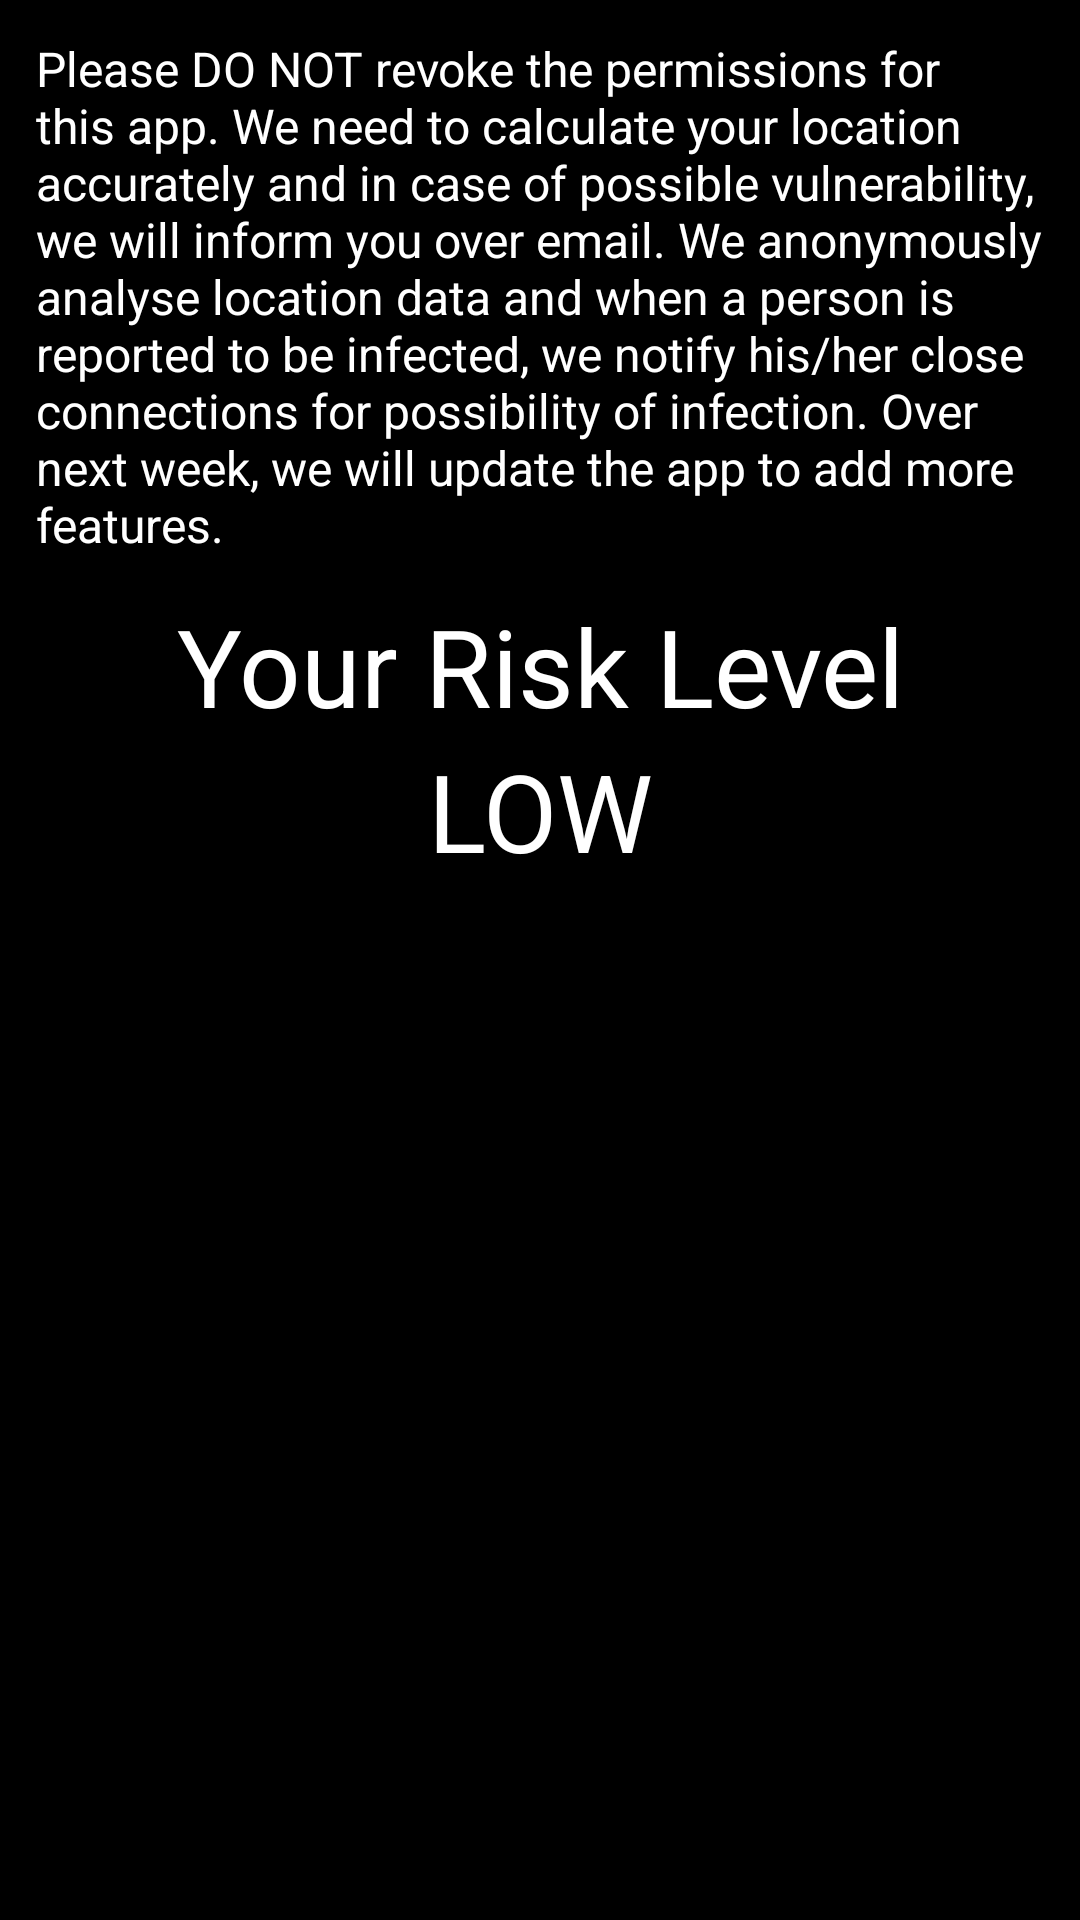

Android layout source for this screen:
<!-- AndroidManifest.xml: application theme AppTheme -->
<!-- res/layout/activity_bluetooth.xml -->
<?xml version="1.0" encoding="utf-8"?>
<androidx.constraintlayout.widget.ConstraintLayout xmlns:android="http://schemas.android.com/apk/res/android"
    xmlns:app="http://schemas.android.com/apk/res-auto"
    xmlns:tools="http://schemas.android.com/tools"
    android:layout_width="match_parent"
    android:layout_height="match_parent"
    tools:context=".BluetoothActivity">

    <LinearLayout
        android:id="@+id/ll_bt_parent"
        android:layout_width="match_parent"
        android:layout_height="match_parent"
        android:background="@android:color/background_dark"
        android:orientation="vertical"
        app:layout_constraintBottom_toBottomOf="parent"
        app:layout_constraintEnd_toEndOf="parent"
        app:layout_constraintStart_toStartOf="parent"
        app:layout_constraintTop_toTopOf="parent">

        <TextView
            android:id="@+id/tv_disclaimer"
            android:layout_width="match_parent"
            android:layout_height="wrap_content"
            android:padding="12sp"
            android:textSize="16sp"
            android:textColor="@color/cardview_light_background"
            android:text="@string/info_msg" />
        <TextView
            android:id="@+id/tv_risk_header"
            android:layout_width="match_parent"
            android:layout_height="wrap_content"
            android:paddingLeft="12sp"
            android:paddingRight="12sp"
            android:textSize="36sp"
            android:gravity="center"
            android:textColor="@color/cardview_light_background"
            android:text="@string/risk_header" />
        <TextView
            android:id="@+id/tv_risk_value"
            android:layout_width="match_parent"
            android:layout_height="wrap_content"
            android:paddingLeft="12sp"
            android:paddingRight="12sp"
            android:textSize="36sp"
            android:gravity="center"
            android:textColor="@color/cardview_light_background"
            android:text="@string/risk_value" />
    </LinearLayout>
</androidx.constraintlayout.widget.ConstraintLayout>
<!-- resources referenced by this layout -->
<resources>
  <string name="info_msg">Please DO NOT revoke the permissions for this app. We need to calculate your location accurately and in case of possible vulnerability, we will inform you over email. We anonymously analyse location data and when a person is reported to be infected, we notify his\/her close connections for possibility of infection. Over next week, we will update the app to add more features.</string>
  <string name="risk_header">Your Risk Level</string>
  <string name="risk_value">LOW</string>
  <style name="AppTheme" parent="Theme.AppCompat.Light.DarkActionBar">
          
          <item name="colorPrimary">@color/estimote_purple</item>
          <item name="colorPrimaryDark">@color/estimote_purple</item>
          <item name="colorAccent">@color/colorAccent</item>
      </style>
  <color name="colorAccent">#D81B60</color>
</resources>
